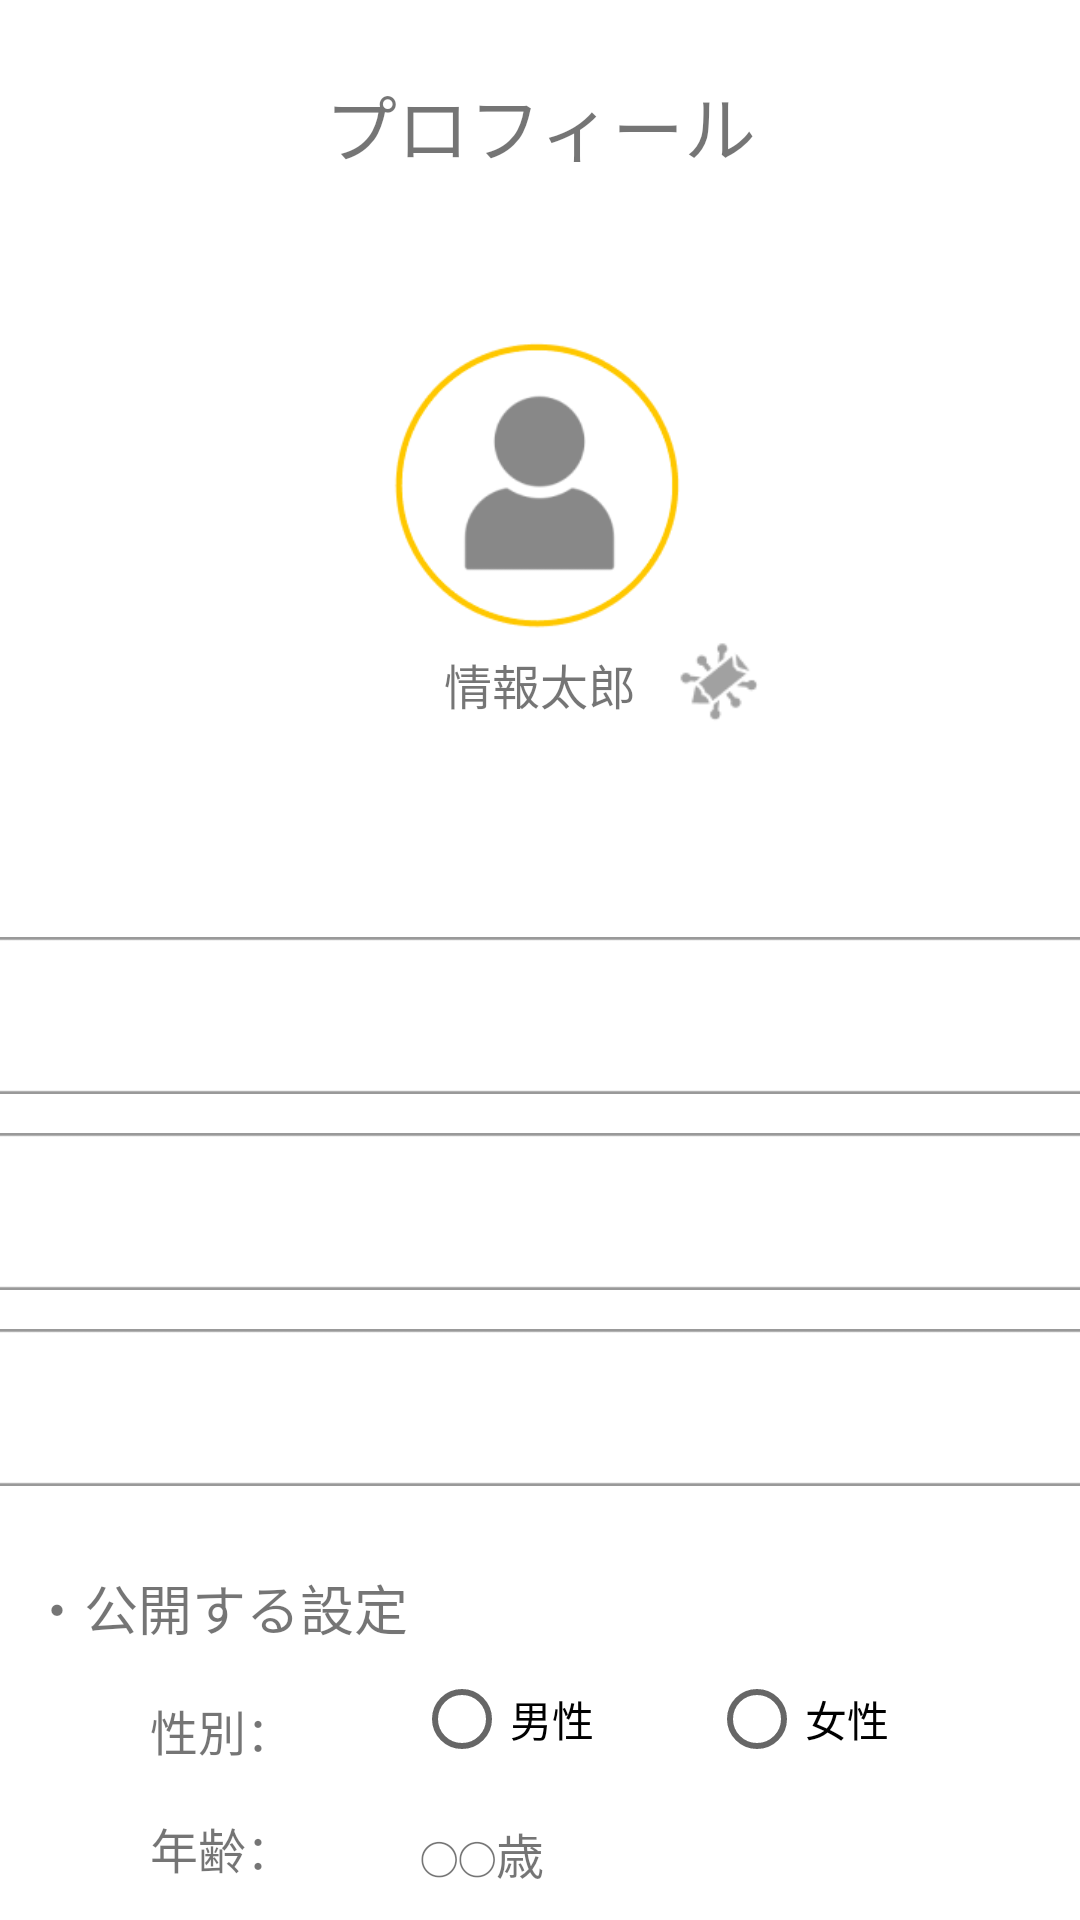

Produce the Android XML layout that renders to this screen, including the resource entries it uses.
<!-- AndroidManifest.xml: application theme Theme.Want -->
<!-- res/layout/activity_profile.xml -->
<?xml version="1.0" encoding="utf-8"?>
<androidx.constraintlayout.widget.ConstraintLayout xmlns:android="http://schemas.android.com/apk/res/android"
    xmlns:app="http://schemas.android.com/apk/res-auto"
    xmlns:tools="http://schemas.android.com/tools"
    android:layout_width="match_parent"
    android:layout_height="match_parent"
    tools:context=".ProfileActivity">

    <ImageView
        android:id="@+id/horizontalLineImage6"
        android:layout_width="368dp"
        android:layout_height="2dp"
        android:layout_marginTop="10dp"
        app:layout_constraintEnd_toEndOf="parent"
        app:layout_constraintStart_toStartOf="parent"
        app:layout_constraintTop_toBottomOf="@+id/textProfession"
        app:srcCompat="@drawable/horizontal_line" />

    <ImageView
        android:id="@+id/postImage6"
        android:layout_width="40dp"
        android:layout_height="40dp"
        android:layout_marginTop="6dp"
        app:layout_constraintEnd_toStartOf="@+id/notificationImage6"
        app:layout_constraintHorizontal_bias="0.5"
        app:layout_constraintStart_toEndOf="@+id/searchImage6"
        app:layout_constraintTop_toBottomOf="@+id/horizontalLineImage6"
        app:srcCompat="@drawable/post_image" />

    <ImageView
        android:id="@+id/homeImage6"
        android:layout_width="40dp"
        android:layout_height="40dp"
        android:layout_marginTop="6dp"
        app:layout_constraintEnd_toStartOf="@+id/searchImage6"
        app:layout_constraintHorizontal_bias="0.5"
        app:layout_constraintStart_toStartOf="parent"
        app:layout_constraintTop_toBottomOf="@+id/horizontalLineImage6"
        app:srcCompat="@drawable/home_image" />

    <ImageView
        android:id="@+id/searchImage6"
        android:layout_width="38dp"
        android:layout_height="38dp"
        android:layout_marginTop="8dp"
        app:layout_constraintEnd_toStartOf="@+id/postImage6"
        app:layout_constraintHorizontal_bias="0.5"
        app:layout_constraintStart_toEndOf="@+id/homeImage6"
        app:layout_constraintTop_toBottomOf="@+id/horizontalLineImage6"
        app:srcCompat="@drawable/search_image" />

    <ImageView
        android:id="@+id/mypageImage6"
        android:layout_width="40dp"
        android:layout_height="40dp"
        android:layout_marginTop="6dp"
        app:layout_constraintEnd_toEndOf="parent"
        app:layout_constraintHorizontal_bias="0.5"
        app:layout_constraintStart_toEndOf="@+id/notificationImage6"
        app:layout_constraintTop_toBottomOf="@+id/horizontalLineImage6"
        app:srcCompat="@drawable/mypage_image" />

    <ImageView
        android:id="@+id/notificationImage6"
        android:layout_width="40dp"
        android:layout_height="40dp"
        android:layout_marginTop="6dp"
        app:layout_constraintEnd_toStartOf="@+id/mypageImage6"
        app:layout_constraintHorizontal_bias="0.5"
        app:layout_constraintStart_toEndOf="@+id/postImage6"
        app:layout_constraintTop_toBottomOf="@+id/horizontalLineImage6"
        app:srcCompat="@drawable/notification_image" />

    <TextView
        android:id="@+id/Profile"
        android:layout_width="wrap_content"
        android:layout_height="wrap_content"
        android:layout_marginTop="24dp"
        android:text="プロフィール"
        android:textSize="24sp"
        app:layout_constraintEnd_toEndOf="parent"
        app:layout_constraintStart_toStartOf="parent"
        app:layout_constraintTop_toTopOf="parent" />

    <ImageView
        android:id="@+id/accountImage"
        android:layout_width="149dp"
        android:layout_height="160dp"
        android:layout_marginStart="55dp"
        android:layout_marginTop="22dp"
        android:layout_marginEnd="56dp"
        app:layout_constraintEnd_toEndOf="parent"
        app:layout_constraintHorizontal_bias="0.503"
        app:layout_constraintStart_toStartOf="parent"
        app:layout_constraintTop_toBottomOf="@+id/Profile"
        app:srcCompat="@drawable/account_image" />

    <TextView
        android:id="@+id/textName"
        android:layout_width="wrap_content"
        android:layout_height="wrap_content"
        android:layout_marginTop="-25dp"
        android:text="情報太郎"
        android:textSize="16sp"
        app:layout_constraintEnd_toEndOf="parent"
        app:layout_constraintStart_toStartOf="parent"
        app:layout_constraintTop_toBottomOf="@+id/accountImage" />

    <ImageView
        android:id="@+id/pencilImage"
        android:layout_width="35dp"
        android:layout_height="38dp"
        android:layout_marginStart="10dp"
        android:layout_marginTop="-8dp"
        app:layout_constraintStart_toEndOf="@+id/textName"
        app:layout_constraintTop_toTopOf="@+id/textName"
        app:srcCompat="@drawable/pencil_image" />

    <ImageView
        android:id="@+id/addressBox"
        android:layout_width="379dp"
        android:layout_height="75dp"
        android:layout_marginStart="15dp"
        android:layout_marginTop="60dp"
        android:layout_marginEnd="15dp"
        app:layout_constraintEnd_toEndOf="parent"
        app:layout_constraintStart_toStartOf="parent"
        app:layout_constraintTop_toBottomOf="@+id/accountImage"
        app:srcCompat="@drawable/white_box" />

    <ImageView
        android:id="@+id/genreBox"
        android:layout_width="379dp"
        android:layout_height="75dp"
        android:layout_marginStart="15dp"
        android:layout_marginTop="-10dp"
        android:layout_marginEnd="15dp"
        app:layout_constraintEnd_toEndOf="parent"
        app:layout_constraintStart_toStartOf="parent"
        app:layout_constraintTop_toBottomOf="@+id/addressBox"
        app:srcCompat="@drawable/white_box" />

    <ImageView
        android:id="@+id/emailAddressBox"
        android:layout_width="379dp"
        android:layout_height="75dp"
        android:layout_marginStart="15dp"
        android:layout_marginTop="-10dp"
        android:layout_marginEnd="15dp"
        app:layout_constraintEnd_toEndOf="parent"
        app:layout_constraintStart_toStartOf="parent"
        app:layout_constraintTop_toBottomOf="@+id/genreBox"
        app:srcCompat="@drawable/white_box" />

    <TextView
        android:id="@+id/textSetting"
        android:layout_width="wrap_content"
        android:layout_height="wrap_content"
        android:layout_marginStart="10dp"
        android:layout_marginTop="16dp"
        android:text="・公開する設定"
        android:textSize="18sp"
        app:layout_constraintStart_toStartOf="parent"
        app:layout_constraintTop_toBottomOf="@+id/emailAddressBox" />

    <TextView
        android:id="@+id/textSexBox"
        android:layout_width="wrap_content"
        android:layout_height="wrap_content"
        android:layout_marginStart="50dp"
        android:layout_marginTop="16dp"
        android:text="性別："
        android:textSize="16sp"
        app:layout_constraintStart_toStartOf="parent"
        app:layout_constraintTop_toBottomOf="@+id/textSetting" />

    <TextView
        android:id="@+id/textAgeBox"
        android:layout_width="wrap_content"
        android:layout_height="wrap_content"
        android:layout_marginStart="50dp"
        android:layout_marginTop="16dp"
        android:text="年齢："
        android:textSize="16sp"
        app:layout_constraintStart_toStartOf="parent"
        app:layout_constraintTop_toBottomOf="@+id/textSexBox" />

    <TextView
        android:id="@+id/textProfessionBox"
        android:layout_width="wrap_content"
        android:layout_height="wrap_content"
        android:layout_marginStart="50dp"
        android:layout_marginTop="16dp"
        android:text="職業："
        android:textSize="16sp"
        app:layout_constraintStart_toStartOf="parent"
        app:layout_constraintTop_toBottomOf="@+id/textAgeBox" />

    <RadioGroup
        android:id="@+id/radioGroup"
        android:layout_width="197dp"
        android:layout_height="49dp"
        android:layout_marginStart="40dp"
        android:orientation="horizontal"
        app:layout_constraintStart_toEndOf="@+id/textSexBox"
        app:layout_constraintTop_toBottomOf="@+id/textSetting">

        <RadioButton
            android:id="@+id/radioButtonMale"
            android:layout_height="wrap_content"
            android:layout_weight="1"
            android:text="男性" />

        <RadioButton
            android:id="@+id/radioButtonFemale"
            android:layout_height="wrap_content"
            android:layout_weight="1"
            android:text="女性" />
    </RadioGroup>

    <TextView
        android:id="@+id/textAge"
        android:layout_width="wrap_content"
        android:layout_height="wrap_content"
        android:layout_marginStart="42dp"
        android:layout_marginTop="8dp"
        android:text="◯◯歳"
        android:textSize="16sp"
        app:layout_constraintStart_toEndOf="@+id/textAgeBox"
        app:layout_constraintTop_toBottomOf="@+id/radioGroup" />

    <TextView
        android:id="@+id/textProfession"
        android:layout_width="wrap_content"
        android:layout_height="wrap_content"
        android:layout_marginStart="42dp"
        android:layout_marginTop="14dp"
        android:text="◯◯◯◯◯◯◯◯"
        app:layout_constraintStart_toEndOf="@+id/textProfessionBox"
        app:layout_constraintTop_toBottomOf="@+id/textAge" />

    <ImageView
        android:id="@+id/changeProfile"
        android:layout_width="106dp"
        android:layout_height="26dp"
        android:layout_marginTop="-10dp"
        android:layout_marginEnd="15dp"
        app:layout_constraintEnd_toEndOf="parent"
        app:layout_constraintTop_toBottomOf="@+id/emailAddressBox"
        app:srcCompat="@drawable/change_profile" />

</androidx.constraintlayout.widget.ConstraintLayout>
<!-- resources referenced by this layout -->
<resources>
  <!-- drawable account_image: png bitmap (drawable-v24, 6043 bytes) -->
  <!-- drawable home_image: png bitmap (drawable, 430 bytes) -->
  <!-- drawable horizontal_line: png bitmap (drawable, 95 bytes) -->
  <!-- drawable mypage_image: png bitmap (drawable, 3056 bytes) -->
  <!-- drawable notification_image: png bitmap (drawable, 843 bytes) -->
  <!-- drawable pencil_image: png bitmap (drawable-v24, 879 bytes) -->
  <!-- drawable post_image: png bitmap (drawable, 1486 bytes) -->
  <!-- drawable search_image: png bitmap (drawable, 808 bytes) -->
  <!-- drawable white_box: png bitmap (drawable-v24, 570 bytes) -->
  <style name="Theme.Want" parent="Theme.MaterialComponents.DayNight.NoActionBar">
          
          <item name="colorPrimary">@color/purple_500</item>
          <item name="colorPrimaryVariant">@color/purple_700</item>
          <item name="colorOnPrimary">@color/white</item>
          
          <item name="colorSecondary">@color/teal_200</item>
          <item name="colorSecondaryVariant">@color/teal_700</item>
          <item name="colorOnSecondary">@color/black</item>
          
          <item name="android:statusBarColor" tools:targetApi="l">?attr/colorPrimaryVariant</item>
          
      </style>
  <!-- not gathered from this repository: default colours our renderer supplied (Android Studio template values) -->
  <color name="purple_500">#FF6200EE</color>
  <color name="purple_700">#FF3700B3</color>
  <color name="teal_200">#FF03DAC5</color>
  <color name="teal_700">#FF018786</color>
  <color name="black">#FF000000</color>
  <color name="white">#FFFFFFFF</color>
</resources>
